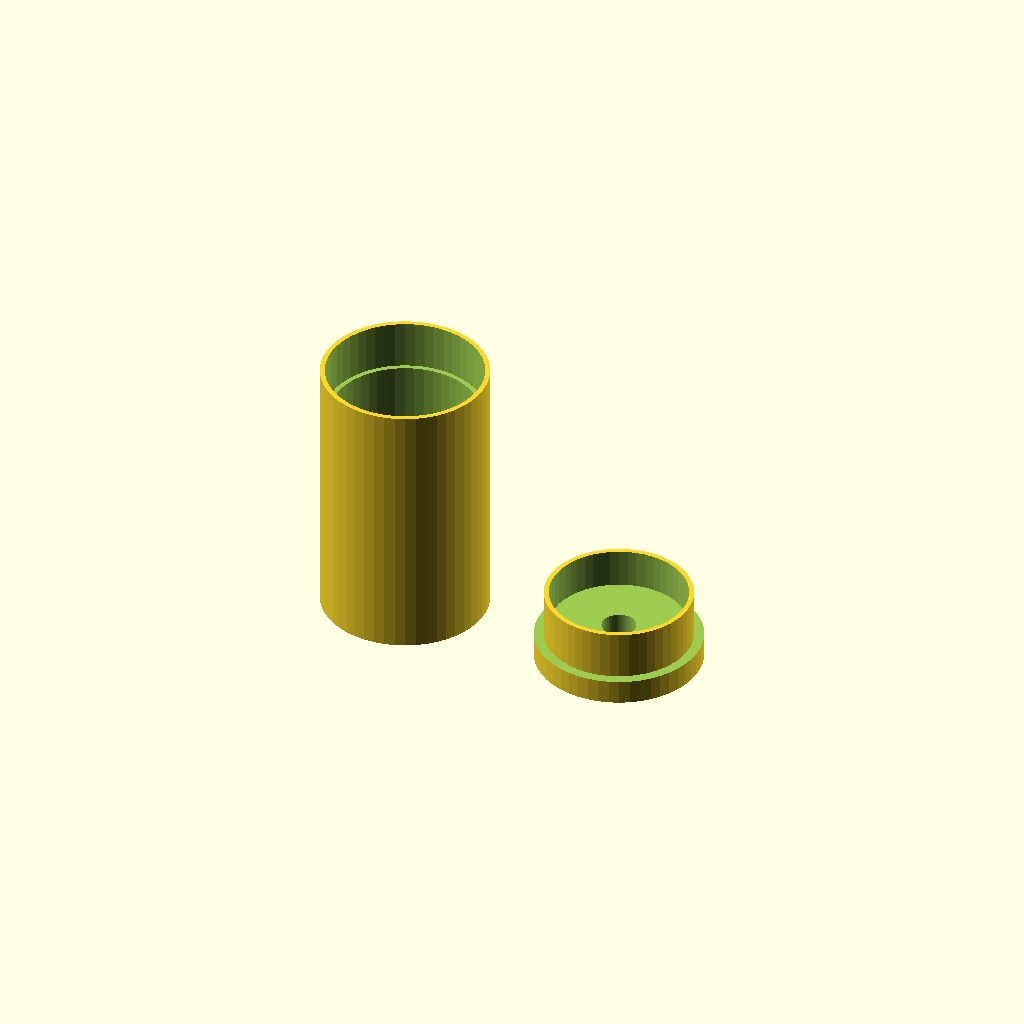
Cell 1 — every parameter at its default value.
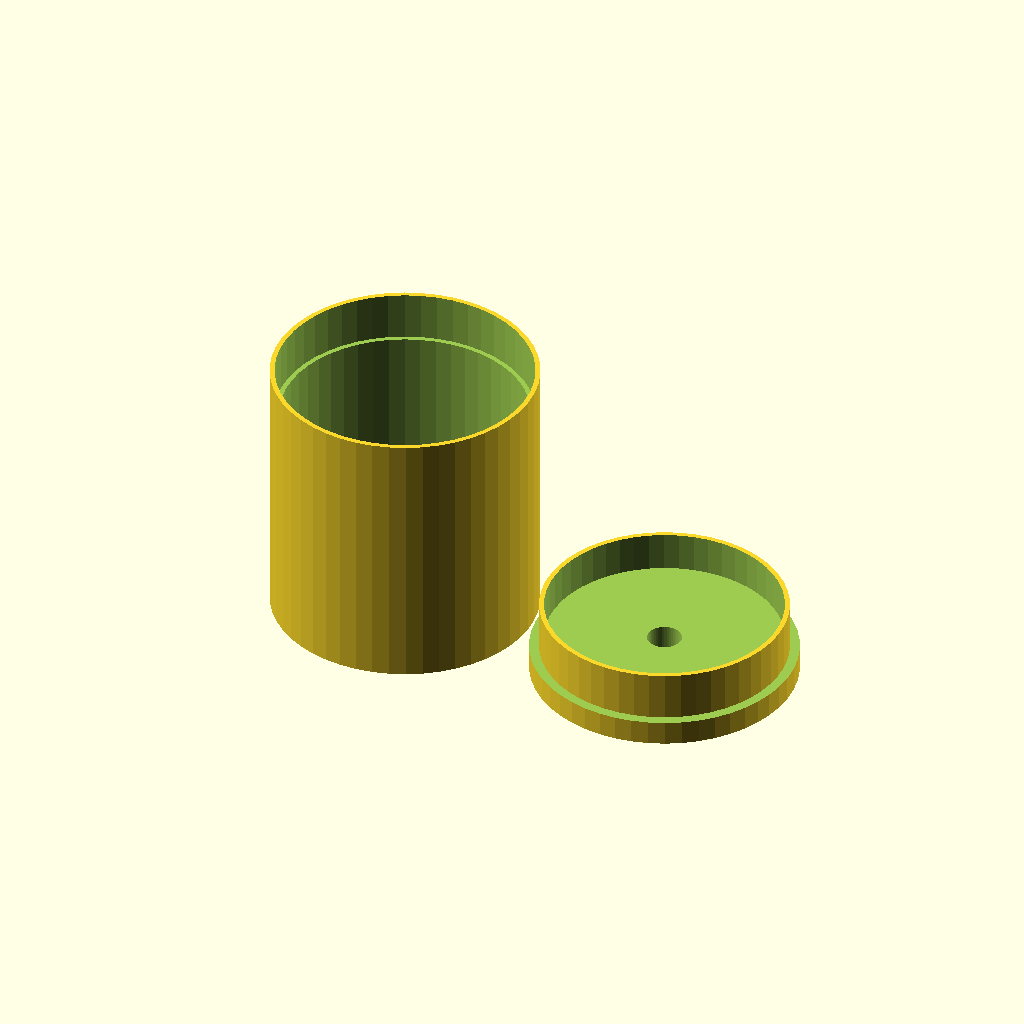
Cell 2: atomizerRadius = 20 (everything else at default).
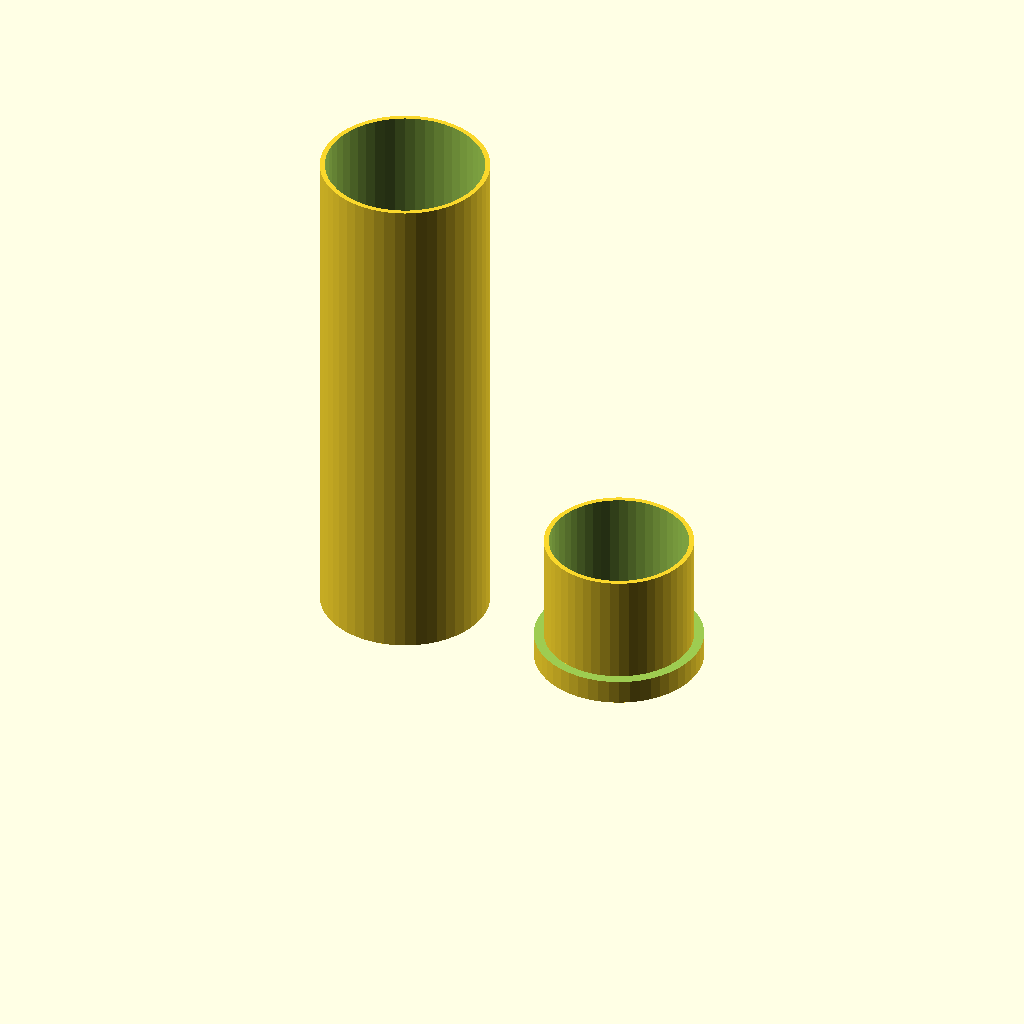
Cell 3 — atomizerHeight set to 100, the other parameters unchanged.
One fixed orthographic camera (rotation 55°, 0°, 25°; colour scheme Cornfield) for every cell.
Source of the model, inputs/thingiverse/thing-1038029/atomizer_case.scad:
///////////////////////////////////////////////
// Title:  Parametric Atomizer Case
// Author: Gotsanity
// Date:   9/26/15
///////////////////////////////////////////////
//                Params                     //
///////////////////////////////////////////////

// Radius of the Atomizer
atomizerRadius = 10;

// Height of the Atomizer
atomizerHeight = 50;

// Don't Edit these
atomizerDiameter = atomizerRadius*2;
caseRadius = atomizerRadius+7;
caseHeight = atomizerHeight+10;
baseHeight = caseHeight/4;
topHeight = caseHeight-5;
$fn = 50;

///////////////////////////////////////////////
//                Renders                    //
///////////////////////////////////////////////
translate([caseRadius+30, 0, 0]){
    base();
}
top();

///////////////////////////////////////////////
//                Modules                    //
///////////////////////////////////////////////

module base() {
    difference(){
        cylinder(baseHeight, caseRadius, caseRadius);
        translate([0,0,7]){
            cylinder(baseHeight-2, caseRadius-3, caseRadius-3); 
        }
        translate([0,0,5]){
            difference(){
                cylinder(baseHeight-4, caseRadius+1, caseRadius+1);
                cylinder(baseHeight-4, caseRadius-2, caseRadius-2);
            }
        }
        translate ([0,0,1]){
            postHole();
        }
    }
}

module top() {
    difference(){
        cylinder(topHeight, caseRadius, caseRadius);
        translate([0,0,5]){
            cylinder(topHeight, caseRadius-2, caseRadius-2);
        }
        translate([0,0,topHeight+5-baseHeight]){
            cylinder(baseHeight-4, caseRadius-1, caseRadius-1);
        }
    }
}


module postHole() {
    cylinder(7,3.5,3.5);
}
Customizer parameters (derived from the source; name, type, default, range or options):
atomizerRadius: number, default 10
atomizerHeight: number, default 50
